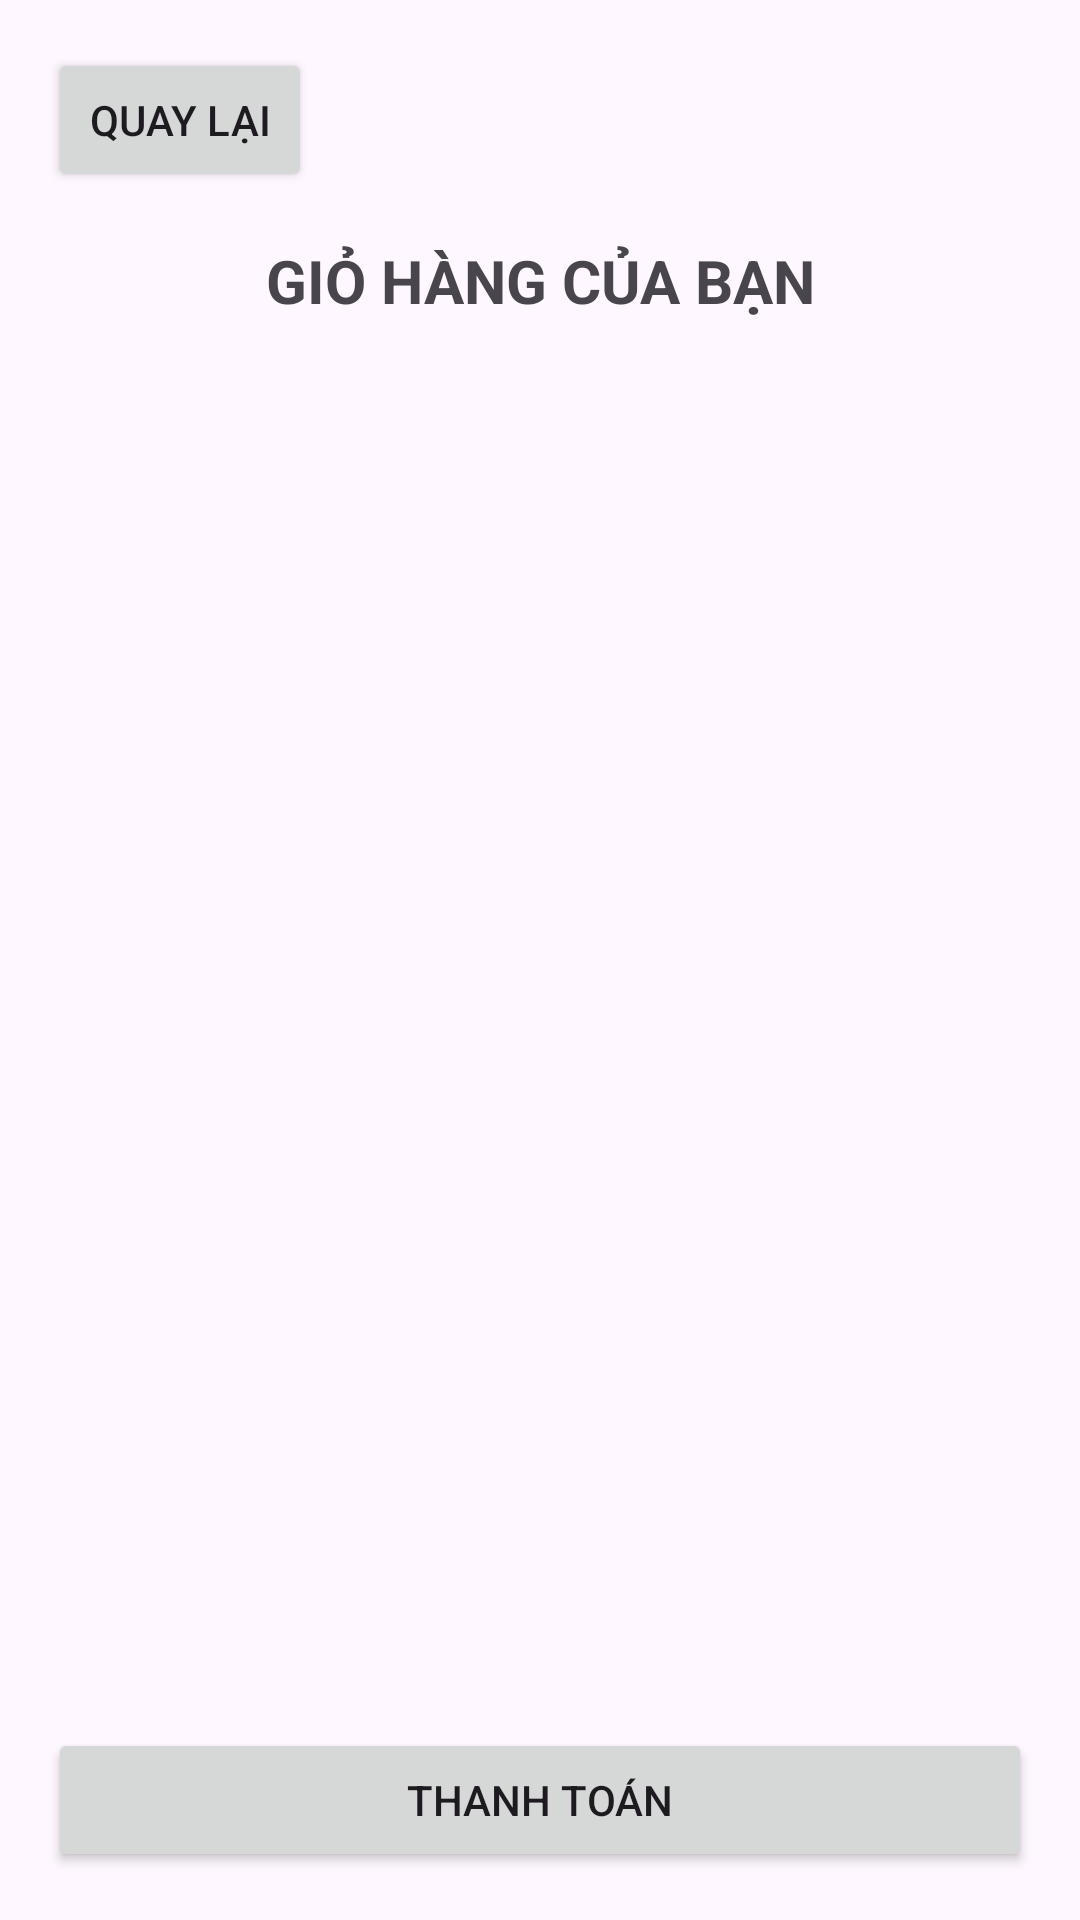

Write the Android layout XML for this screen, with the resource values it uses.
<!-- AndroidManifest.xml: application theme Theme.MyKingDom -->
<!-- res/layout/activity_cart.xml -->
<?xml version="1.0" encoding="utf-8"?>

<LinearLayout xmlns:android="http://schemas.android.com/apk/res/android"
    android:layout_width="match_parent"
    android:layout_height="match_parent"
    android:orientation="vertical"
    android:padding="16dp">

    <Button
        android:id="@+id/btnBackToShop"
        android:layout_width="wrap_content"
        android:layout_height="48dp"
        android:text="@string/back_to_shop" />

    <TextView
        android:layout_width="match_parent"
        android:layout_height="wrap_content"
        android:text="@string/cart_title"
        android:textSize="20sp"
        android:textStyle="bold"
        android:gravity="center"
        android:padding="16dp"/>

    <androidx.recyclerview.widget.RecyclerView
        android:id="@+id/rvCart"
        android:layout_width="match_parent"
        android:layout_height="0dp"
        android:layout_weight="1" />

    <Button
        android:id="@+id/btnCheckout"
        android:layout_width="match_parent"
        android:layout_height="48dp"
        android:layout_marginTop="16dp"
        android:text="@string/checkout" />

</LinearLayout>
<!-- resources referenced by this layout -->
<resources>
  <string name="back_to_shop">Quay lại</string>
  <string name="cart_title">GIỎ HÀNG CỦA BẠN</string>
  <string name="checkout">Thanh toán</string>
  <style name="Theme.MyKingDom" parent="Base.Theme.MyKingDom" />
  <style name="Base.Theme.MyKingDom" parent="Theme.Material3.DayNight.NoActionBar">
          
          
      </style>
</resources>
